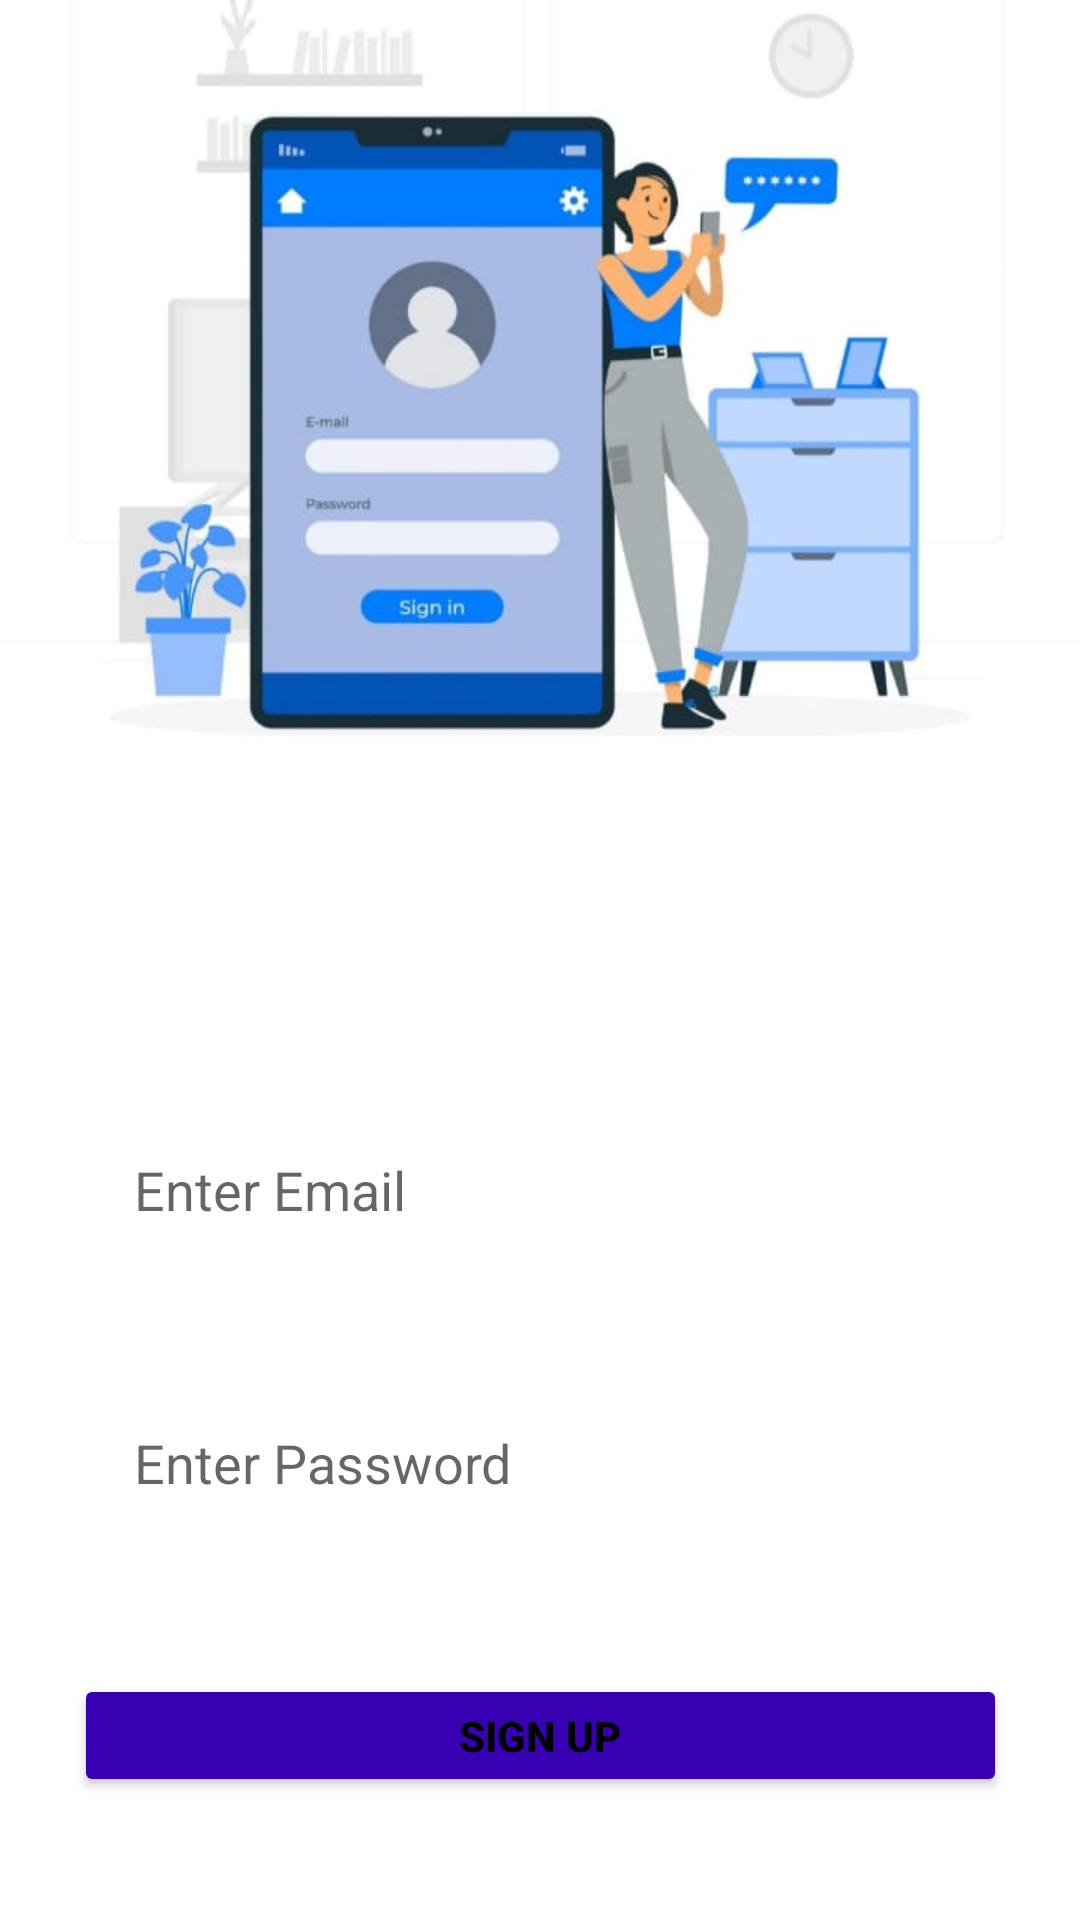

The Android layout XML behind this screen, and the referenced resources:
<!-- AndroidManifest.xml: application theme Theme.AptitudeApp -->
<!-- res/layout/activity_signup.xml -->
<?xml version="1.0" encoding="utf-8"?>
<androidx.constraintlayout.widget.ConstraintLayout xmlns:android="http://schemas.android.com/apk/res/android"
    xmlns:app="http://schemas.android.com/apk/res-auto"
    xmlns:tools="http://schemas.android.com/tools"
    android:layout_width="match_parent"
    android:layout_height="match_parent"
    android:background="@drawable/signup"
    tools:context=".SignUpActivity">

    <EditText
        android:id="@+id/passreg"
        android:layout_width="311dp"
        android:layout_height="41dp"
        android:layout_marginTop="50dp"
        android:background="@drawable/edit_shape"
        android:ems="10"
        android:hint="Enter Password"
        android:inputType="textPassword"
        android:paddingStart="20dp"
        app:layout_constraintEnd_toEndOf="parent"
        app:layout_constraintHorizontal_bias="0.5"
        app:layout_constraintStart_toStartOf="parent"
        app:layout_constraintTop_toBottomOf="@+id/email_reg" />

    <EditText
        android:id="@+id/email_reg"
        android:layout_width="311dp"
        android:layout_height="41dp"
        android:layout_marginTop="376dp"
        android:background="@drawable/edit_shape"
        android:ems="10"
        android:hint="Enter Email"
        android:inputType="textEmailAddress"
        android:paddingStart="20dp"
        app:layout_constraintEnd_toEndOf="parent"
        app:layout_constraintStart_toStartOf="parent"
        app:layout_constraintTop_toTopOf="parent" />

    <Button
        android:id="@+id/registration_btn"
        android:layout_width="311dp"
        android:layout_height="41dp"
        android:layout_marginTop="50dp"
        android:backgroundTint="@color/colorPrimaryDark"
        android:text="Sign Up"
        android:textColor="@color/black"
        android:textStyle="bold"
        app:layout_constraintEnd_toEndOf="parent"
        app:layout_constraintHorizontal_bias="0.5"
        app:layout_constraintStart_toStartOf="parent"
        app:layout_constraintTop_toBottomOf="@+id/passreg" />

    <TextView
        android:id="@+id/textView"
        android:layout_width="wrap_content"
        android:layout_height="wrap_content"
        android:layout_marginTop="55dp"
        android:text="Already Registered? Login"
        android:textSize="22sp"
        app:layout_constraintEnd_toEndOf="parent"
        app:layout_constraintStart_toStartOf="parent"
        app:layout_constraintTop_toBottomOf="@+id/registration_btn" />
</androidx.constraintlayout.widget.ConstraintLayout>
<!-- resources referenced by this layout -->
<resources>
  <!-- drawable signup: jpg bitmap (drawable, 30521 bytes) -->
  <style name="Theme.AptitudeApp" parent="Theme.MaterialComponents.DayNight.NoActionBar">
          
          <item name="colorPrimary">@color/purple_500</item>
          <item name="colorPrimaryVariant">@color/purple_700</item>
          <item name="colorOnPrimary">@color/white</item>
          
          <item name="colorSecondary">@color/teal_200</item>
          <item name="colorSecondaryVariant">@color/teal_700</item>
          <item name="colorOnSecondary">@color/black</item>
          
          <item name="android:statusBarColor" tools:targetApi="l">?attr/colorPrimaryVariant</item>
          
      </style>
  <!-- not gathered from this repository: default colours our renderer supplied (Android Studio template values) -->
  <color name="purple_500">#FF6200EE</color>
  <color name="purple_700">#FF3700B3</color>
  <color name="teal_200">#FF03DAC5</color>
  <color name="teal_700">#FF018786</color>
  <color name="black">#FF000000</color>
  <color name="white">#FFFFFFFF</color>
  <color name="colorPrimaryDark">#FF3700B3</color>
</resources>
